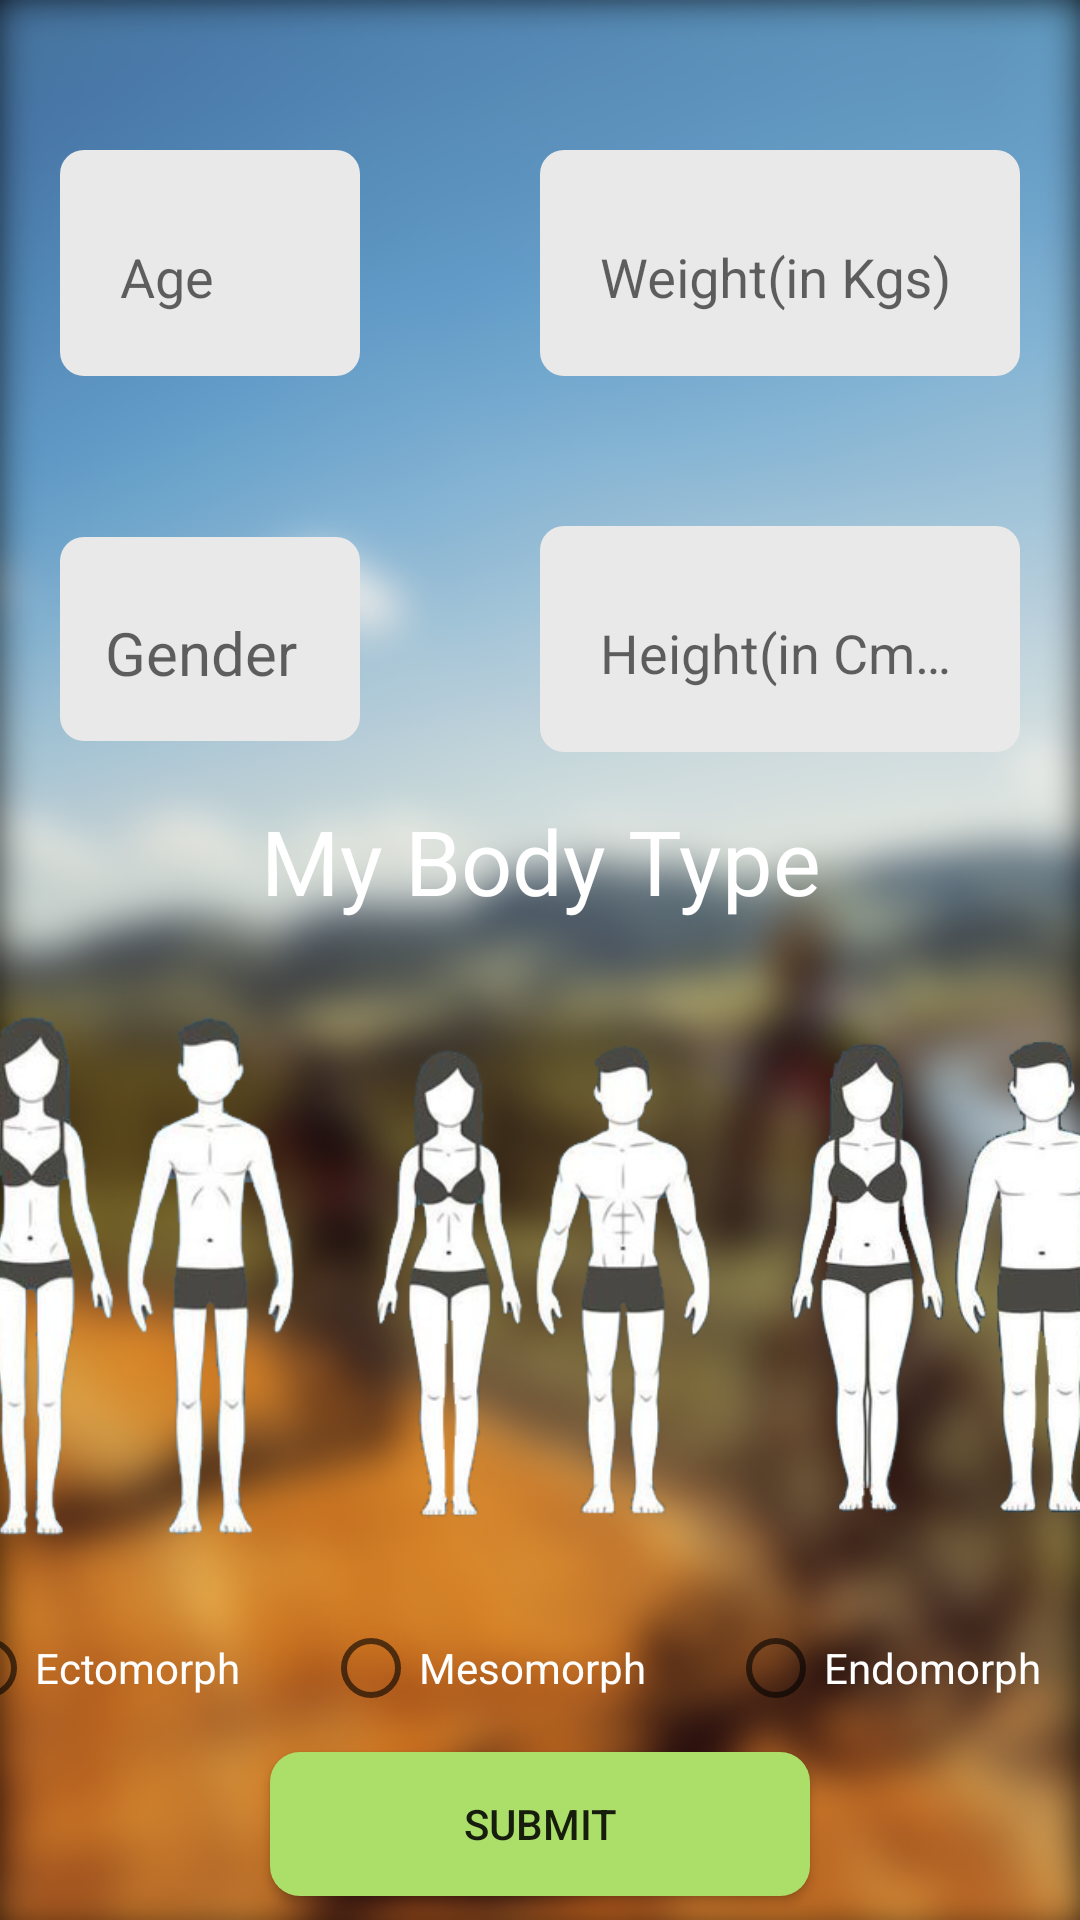

Android layout source for this screen:
<!-- AndroidManifest.xml: application theme AppTheme -->
<!-- res/layout/activity_post_register_second.xml -->
<?xml version="1.0" encoding="utf-8"?>
<androidx.constraintlayout.widget.ConstraintLayout xmlns:android="http://schemas.android.com/apk/res/android"
    xmlns:app="http://schemas.android.com/apk/res-auto"
    xmlns:tools="http://schemas.android.com/tools"
    android:layout_width="match_parent"
    android:layout_height="match_parent"
    tools:context=".PostRegisterSecond">

    <ImageView
        android:layout_width="0dp"
        android:layout_height="0dp"
        android:scaleType="fitXY"
        android:src="@drawable/register3_back"
        app:layout_constraintBottom_toBottomOf="parent"
        app:layout_constraintEnd_toEndOf="parent"
        app:layout_constraintStart_toStartOf="parent"
        app:layout_constraintTop_toTopOf="parent"
        tools:ignore="ContentDescription" />


    <androidx.constraintlayout.widget.ConstraintLayout
        android:id="@+id/reg3_cons1"
        android:layout_width="0dp"
        android:layout_height="wrap_content"
        android:layout_marginBottom="8dp"
        app:layout_constraintEnd_toEndOf="parent"
        app:layout_constraintStart_toStartOf="parent"
        app:layout_constraintTop_toTopOf="parent">

        <com.google.android.material.textfield.TextInputLayout
            android:id="@+id/reg3_agelayout"
            android:layout_width="100dp"
            android:layout_height="wrap_content"
            android:layout_marginStart="20dp"
            android:layout_marginTop="50dp"
            android:background="@drawable/edittext_background"
            android:padding="10dp"
            app:layout_constraintStart_toStartOf="parent"
            app:layout_constraintTop_toTopOf="parent">

            <com.google.android.material.textfield.TextInputEditText
                android:id="@+id/reg3_ageText"
                android:layout_width="match_parent"
                android:layout_height="wrap_content"
                android:background="@null"
                android:hint="@string/age"
                android:inputType="number"
                android:padding="10dp"

                />

        </com.google.android.material.textfield.TextInputLayout>

        <com.google.android.material.textfield.TextInputLayout
            android:id="@+id/reg3_weightlayout"
            android:layout_width="160dp"
            android:layout_height="wrap_content"
            android:layout_marginTop="50dp"
            android:layout_marginEnd="20dp"
            android:background="@drawable/edittext_background"
            android:padding="10dp"
            app:layout_constraintEnd_toEndOf="parent"
            app:layout_constraintStart_toStartOf="@+id/reg3_heightlayout"
            app:layout_constraintTop_toTopOf="parent">

            <com.google.android.material.textfield.TextInputEditText
                android:id="@+id/reg3_weightText"
                android:layout_width="match_parent"
                android:layout_height="wrap_content"
                android:background="@null"
                android:hint="@string/weight_in_kgs"
                android:inputType="number"
                android:padding="10dp" />

        </com.google.android.material.textfield.TextInputLayout>


        <com.google.android.material.textfield.TextInputLayout
            android:id="@+id/reg3_heightlayout"
            android:layout_width="160dp"
            android:layout_height="wrap_content"
            android:layout_marginTop="50dp"
            android:layout_marginEnd="20dp"
            android:background="@drawable/edittext_background"
            android:padding="10dp"
            app:layout_constraintEnd_toEndOf="parent"
            app:layout_constraintTop_toBottomOf="@id/reg3_weightlayout">

            <com.google.android.material.textfield.TextInputEditText
                android:id="@+id/reg3_heightText"
                android:layout_width="match_parent"
                android:layout_height="wrap_content"
                android:background="@null"
                android:hint="@string/height_in_cms"
                android:inputType="number"
                android:padding="10dp" />

        </com.google.android.material.textfield.TextInputLayout>


        <TextView
            android:id="@+id/reg3_bodyText"
            android:layout_width="0dp"
            android:layout_height="wrap_content"
            android:layout_marginStart="8dp"
            android:layout_marginTop="16dp"
            android:layout_marginEnd="8dp"
            android:gravity="center"
            android:text="@string/my_body_type"
            android:textColor="#ffffff"
            android:textSize="30sp"
            app:layout_constraintEnd_toEndOf="parent"
            app:layout_constraintStart_toStartOf="parent"
            app:layout_constraintTop_toBottomOf="@+id/reg3_heightlayout" />


        <com.google.android.material.textfield.TextInputLayout
            android:id="@+id/reg3_genderTextlayout"
            android:layout_width="0dp"
            android:layout_height="wrap_content"
            android:background="@drawable/edittext_background"
            android:padding="10dp"
            app:layout_constraintBottom_toBottomOf="@+id/reg3_heightlayout"
            app:layout_constraintEnd_toEndOf="@+id/reg3_agelayout"
            app:layout_constraintStart_toStartOf="@+id/reg3_agelayout"
            app:layout_constraintTop_toTopOf="@+id/reg3_heightlayout">

            <com.google.android.material.textfield.TextInputEditText
                android:id="@+id/reg3_genderText"
                android:layout_width="match_parent"
                android:layout_height="wrap_content"
                android:background="@null"
                android:focusable="false"
                android:hint="@string/gender"
                android:inputType="number"
                android:padding="5dp"
                android:textSize="20dp" />

        </com.google.android.material.textfield.TextInputLayout>


    </androidx.constraintlayout.widget.ConstraintLayout>


    <androidx.constraintlayout.widget.ConstraintLayout
        android:layout_width="415dp"
        android:layout_height="0dp"
        android:layout_marginTop="10dp"
        android:layout_marginBottom="10dp"
        app:layout_constraintBottom_toTopOf="@id/reg3_btnSubmit"
        app:layout_constraintEnd_toEndOf="parent"
        app:layout_constraintStart_toStartOf="parent"
        app:layout_constraintTop_toBottomOf="@id/reg3_cons1">

        <ImageView
            android:id="@+id/reg3_ectoImage"
            android:layout_width="120dp"
            android:layout_height="200dp"
            android:layout_marginStart="8dp"
            android:layout_marginTop="10dp"
            android:src="@drawable/ectomorph"
            app:layout_constraintStart_toStartOf="parent"
            app:layout_constraintTop_toTopOf="parent"
            tools:ignore="ContentDescription" />

        <ImageView
            android:id="@+id/reg3_mesoImage"
            android:layout_width="120dp"
            android:layout_height="200dp"
            android:layout_marginStart="8dp"
            android:layout_marginTop="10dp"
            android:layout_marginEnd="8dp"
            android:src="@drawable/mesomorph"
            app:layout_constraintEnd_toStartOf="@+id/reg3_endImage"
            app:layout_constraintStart_toEndOf="@+id/reg3_ectoImage"
            app:layout_constraintTop_toTopOf="parent"
            tools:ignore="ContentDescription" />

        <ImageView
            android:id="@+id/reg3_endImage"
            android:layout_width="120dp"
            android:layout_height="200dp"
            android:layout_marginTop="10dp"
            android:layout_marginEnd="8dp"
            android:src="@drawable/endomorph"
            app:layout_constraintEnd_toEndOf="parent"
            app:layout_constraintTop_toTopOf="parent"
            tools:ignore="ContentDescription" />

        <RadioGroup
            android:id="@+id/reg3_radioGroup"
            android:layout_width="0dp"
            android:layout_height="wrap_content"
            android:layout_marginStart="2dp"
            android:layout_marginTop="8dp"
            android:layout_marginEnd="8dp"
            android:orientation="horizontal"
            android:padding="5dp"
            app:layout_constraintEnd_toEndOf="parent"
            app:layout_constraintStart_toStartOf="parent"
            app:layout_constraintTop_toBottomOf="@+id/reg3_mesoImage"
            app:layout_goneMarginEnd="2dp">

            <RadioButton
                android:id="@+id/reg3_radioEcto"
                android:layout_width="wrap_content"
                android:layout_height="wrap_content"
                android:layout_weight="1"
                android:text="@string/ectomorph"
                android:textColor="#ffffff" />

            <RadioButton
                android:id="@+id/reg3_radioMeso"
                android:layout_width="wrap_content"
                android:layout_height="wrap_content"
                android:layout_weight="1"
                android:text="@string/mesomorph"
                android:textColor="#ffffff" />

            <RadioButton
                android:id="@+id/reg3_radioEndo"
                android:layout_width="wrap_content"
                android:layout_height="wrap_content"
                android:layout_weight="1"
                android:text="@string/endomorph"
                android:textColor="#ffffff" />
        </RadioGroup>

    </androidx.constraintlayout.widget.ConstraintLayout>

    <Button
        android:id="@+id/reg3_btnSubmit"
        android:layout_width="match_parent"
        android:layout_height="wrap_content"
        android:layout_marginStart="90dp"
        android:layout_marginEnd="90dp"
        android:layout_marginBottom="8dp"
        android:background="@drawable/login_button_layout"
        android:text="@string/submit"
        app:layout_constraintBottom_toBottomOf="parent"
        app:layout_constraintEnd_toEndOf="parent"
        app:layout_constraintStart_toStartOf="parent" />


</androidx.constraintlayout.widget.ConstraintLayout>
<!-- resources referenced by this layout -->
<resources>
  <!-- drawable ectomorph: png bitmap (drawable, 70425 bytes) -->
  <!-- drawable edittext_background (drawable) -->
  <?xml version="1.0" encoding="utf-8"?>
  <shape xmlns:android="http://schemas.android.com/apk/res/android"
      android:shape="rectangle" android:padding="10dp">
      <solid android:color="#E9E9E9"/>
      <corners android:radius="8dp"/>
  </shape>
  <!-- drawable endomorph: png bitmap (drawable, 77631 bytes) -->
  <!-- drawable login_button_layout (drawable-mdpi) -->
  <?xml version="1.0" encoding="utf-8"?>
  <shape xmlns:android="http://schemas.android.com/apk/res/android"
      android:shape="rectangle" android:padding="10dp">
      <solid android:color="#ACDF69"/>
      <corners android:radius="10dp"/>
  </shape>
  <!-- drawable mesomorph: png bitmap (drawable, 72196 bytes) -->
  <!-- drawable register3_back: png bitmap (drawable, 169146 bytes) -->
  <string name="age">Age</string>
  <string name="ectomorph">Ectomorph</string>
  <string name="endomorph">Endomorph</string>
  <string name="gender">Gender</string>
  <string name="height_in_cms">Height(in Cms)</string>
  <string name="mesomorph">Mesomorph</string>
  <string name="my_body_type">My Body Type</string>
  <string name="submit">Submit</string>
  <string name="weight_in_kgs">Weight(in Kgs)</string>
  <style name="AppTheme" parent="Theme.AppCompat.Light.NoActionBar">
          
          <item name="colorPrimary">@color/colorPrimary</item>
          <item name="colorPrimaryDark">@color/colorPrimaryDark</item>
          <item name="colorAccent">@color/colorAccent</item>
  
          
          <item name="android:windowActivityTransitions">true</item>
  
      </style>
  <color name="colorPrimary">#3F51B5</color>
  <color name="colorPrimaryDark">#383838</color>
  <color name="colorAccent">#FF4081</color>
</resources>
